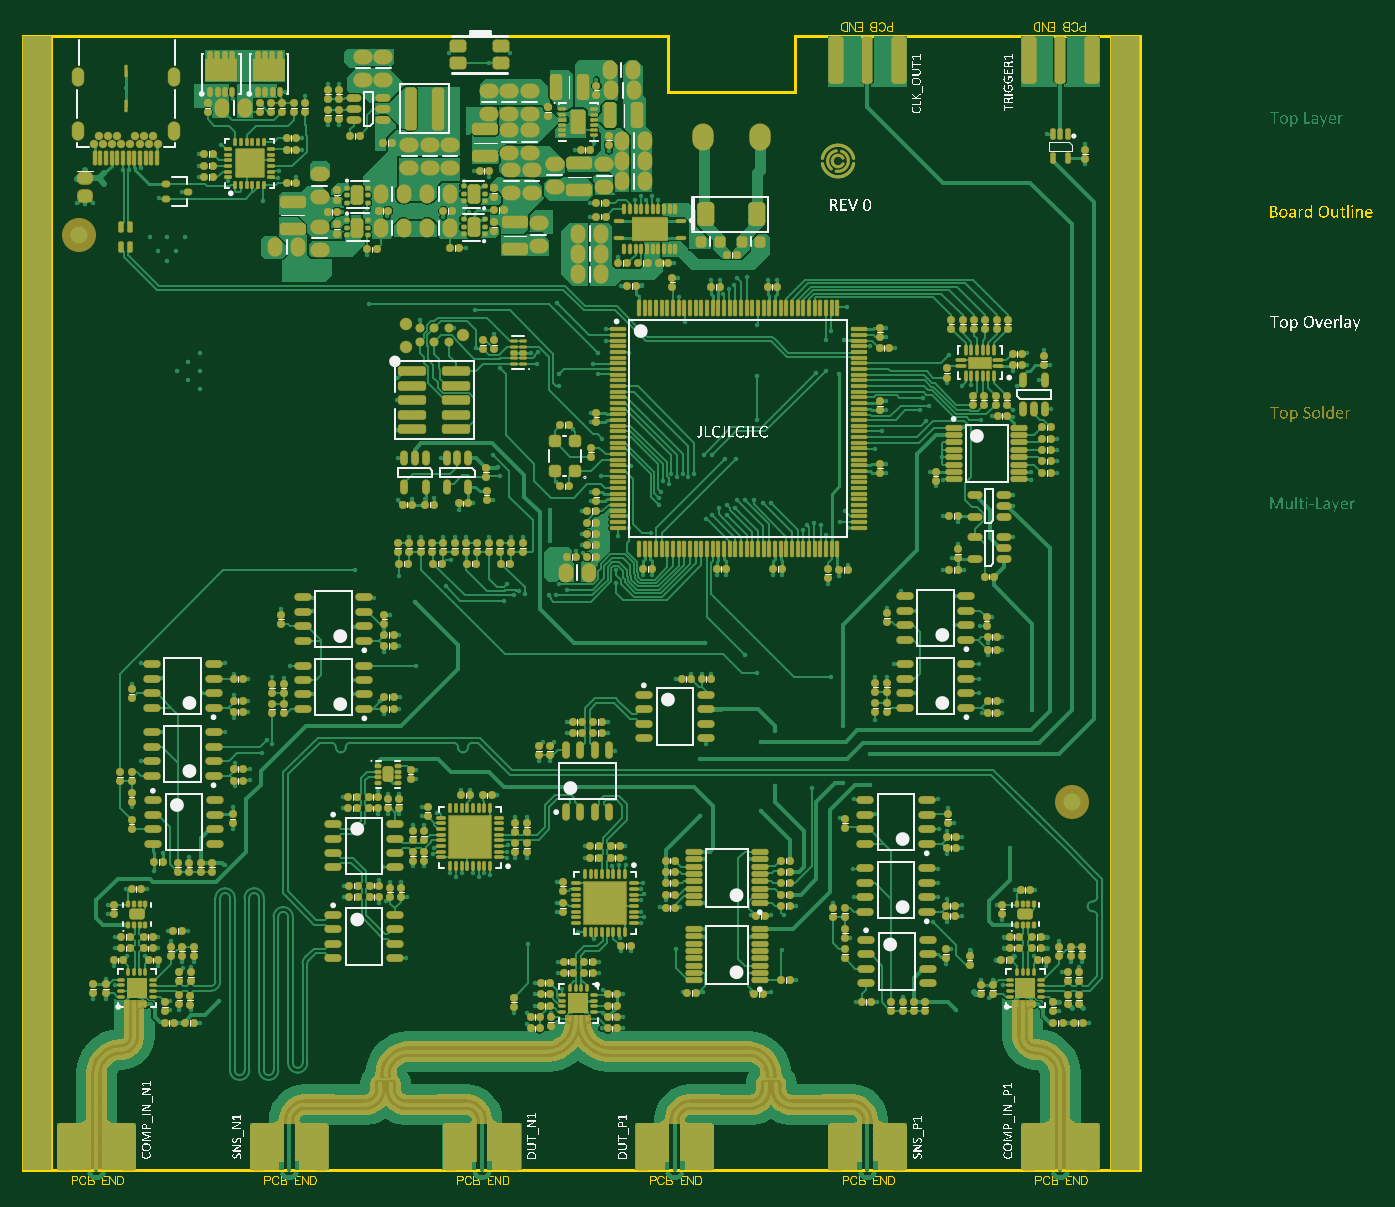
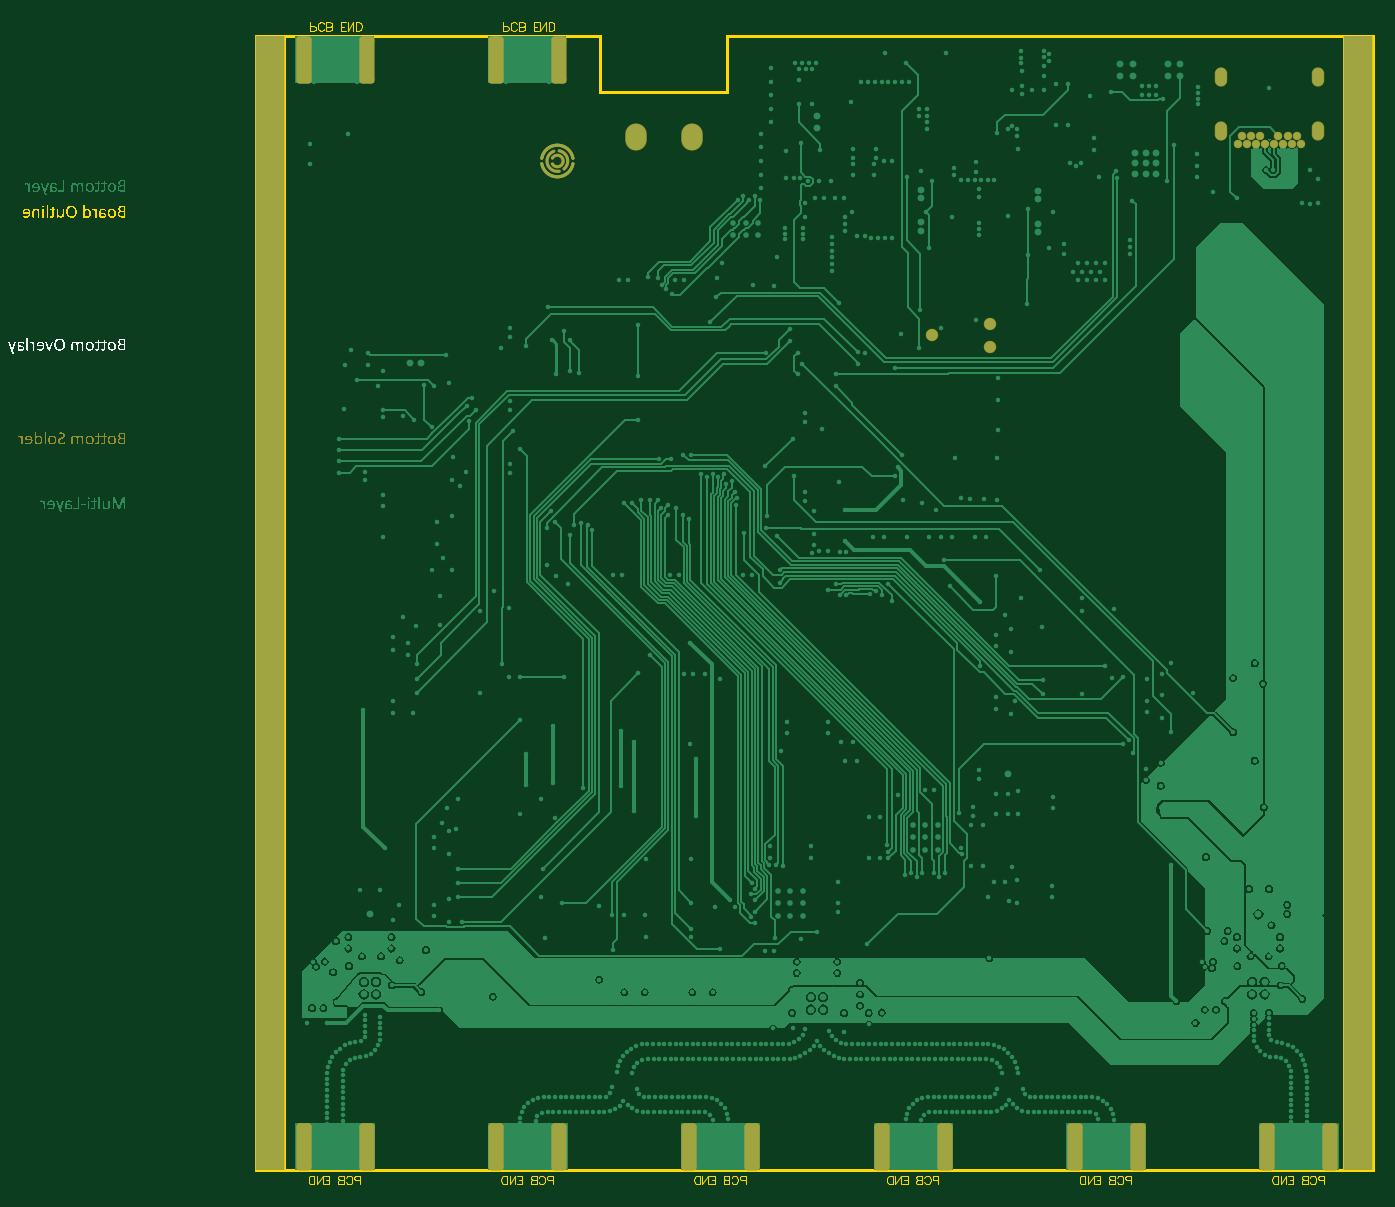
Circuit board: 10 layer files. Board 119.1 x 102.5 mm.
- bottom_copper: Gerber Files.GBL (164708 bytes)
- bottom_silk: Gerber Files.GBO (46015 bytes)
- paste: Gerber Files.GBP (46358 bytes)
- bottom_mask: Gerber Files.GBS (50004 bytes)
- outline: Gerber Files.GKO (271 bytes)
- outline: Gerber Files.GM1 (52937 bytes)
- top_copper: Gerber Files.GTL (278616 bytes)
- top_silk: Gerber Files.GTO (241978 bytes)
- paste: Gerber Files.GTP (72778 bytes)
- top_mask: Gerber Files.GTS (86091 bytes)

=== bottom_copper: Gerber Files.GBL (164708 bytes, source omitted) ===
=== bottom_silk: Gerber Files.GBO (46015 bytes, source omitted) ===
=== paste: Gerber Files.GBP (46358 bytes, source omitted) ===
=== bottom_mask: Gerber Files.GBS (50004 bytes, source omitted) ===
=== outline: Gerber Files.GKO ===
G04*
G04 #@! TF.GenerationSoftware,Altium Limited,Altium Designer,21.2.2 (38)*
G04*
G04 Layer_Color=16711935*
%FSLAX44Y44*%
%MOMM*%
G71*
G04*
G04 #@! TF.SameCoordinates,2A35CB41-4F08-4B63-A201-FD04A52A5515*
G04*
G04*
G04 #@! TF.FilePolarity,Positive*
G04*
G01*
G75*
M02*

=== outline: Gerber Files.GM1 (52937 bytes, source omitted) ===
=== top_copper: Gerber Files.GTL (278616 bytes, source omitted) ===
=== top_silk: Gerber Files.GTO (241978 bytes, source omitted) ===
=== paste: Gerber Files.GTP (72778 bytes, source omitted) ===
=== top_mask: Gerber Files.GTS (86091 bytes, source omitted) ===
